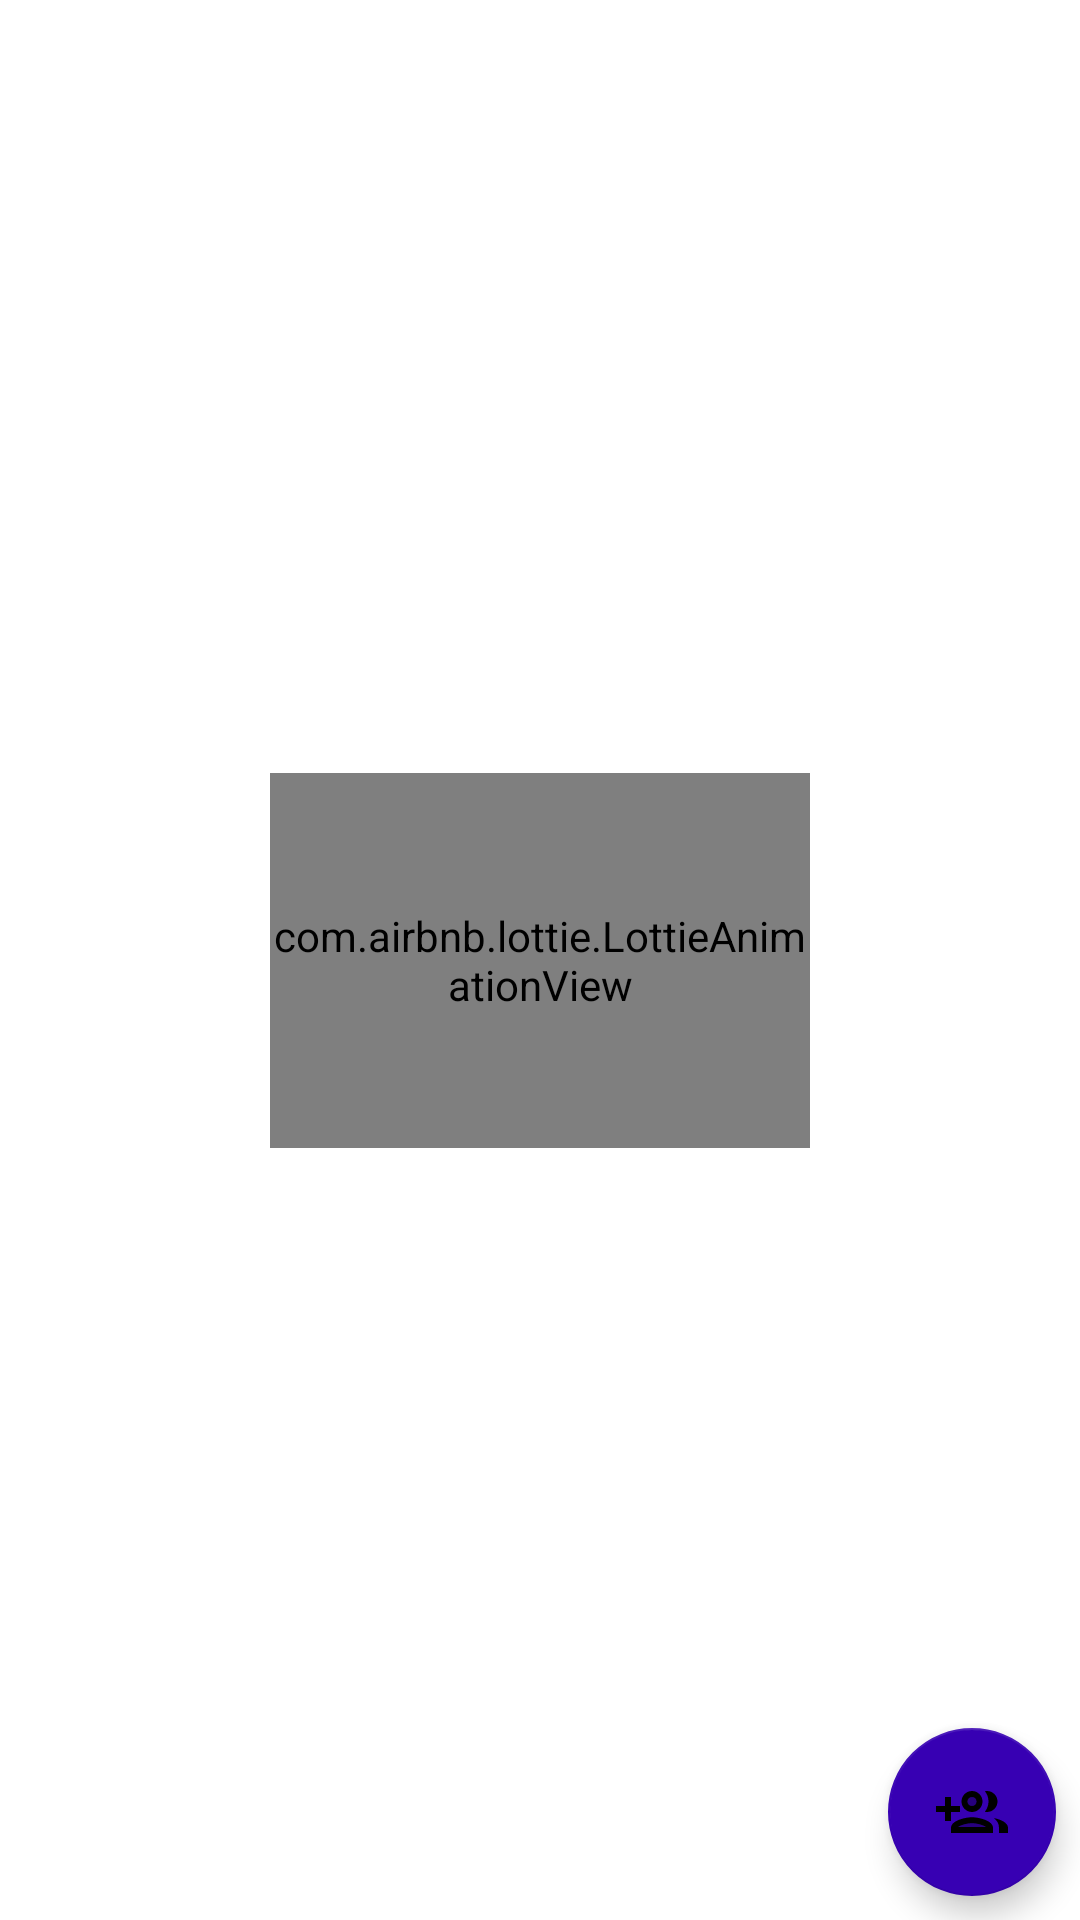

Reconstruct the res/layout file that produces this screen, plus the resources it refers to.
<!-- AndroidManifest.xml: activity theme Theme.ERegister -->
<!-- res/layout/activity_groups.xml -->
<?xml version="1.0" encoding="utf-8"?>
<androidx.constraintlayout.widget.ConstraintLayout xmlns:android="http://schemas.android.com/apk/res/android"
    xmlns:app="http://schemas.android.com/apk/res-auto"
    xmlns:tools="http://schemas.android.com/tools"
    android:layout_width="match_parent"
    android:layout_height="match_parent"
    tools:context=".activities.GroupsActivity"
    >

    <androidx.recyclerview.widget.RecyclerView
        android:id="@+id/recyclerView"
        android:layout_width="match_parent"
        android:layout_height="match_parent"
        app:layoutManager="androidx.recyclerview.widget.GridLayoutManager"
        app:layout_constraintBottom_toBottomOf="parent"
        app:layout_constraintEnd_toEndOf="parent"
        app:layout_constraintHorizontal_bias="0.5"
        app:layout_constraintStart_toStartOf="parent"
        app:layout_constraintTop_toTopOf="parent" />

    <com.airbnb.lottie.LottieAnimationView
        android:id="@+id/searchEmpty"
        android:layout_width="180dp"
        android:layout_height="125dp"
        android:scaleType="fitXY"
        app:layout_constraintBottom_toBottomOf="parent"
        app:layout_constraintEnd_toEndOf="@+id/recyclerView"
        app:layout_constraintStart_toStartOf="parent"
        app:layout_constraintTop_toTopOf="parent"
        app:lottie_autoPlay="true"
        app:lottie_loop="true"
        app:lottie_rawRes="@raw/search_empty" />

    <com.google.android.material.floatingactionbutton.FloatingActionButton
        android:id="@+id/btnAddGroup"
        android:layout_width="wrap_content"
        android:layout_height="wrap_content"
        android:layout_marginEnd="8dp"
        android:layout_marginBottom="8dp"
        android:clickable="true"
        android:contentDescription="@string/add_group"
        app:backgroundTint="@color/purple_700"
        app:layout_constraintBottom_toBottomOf="parent"
        app:layout_constraintEnd_toEndOf="parent"
        app:srcCompat="@drawable/group_add_24" />
</androidx.constraintlayout.widget.ConstraintLayout>
<!-- resources referenced by this layout -->
<resources>
  <color name="purple_700">#FF3700B3</color>
  <!-- drawable group_add_24 (drawable) -->
  <vector android:autoMirrored="true" android:height="24dp"
      android:tint="#205AF8" android:viewportHeight="24"
      android:viewportWidth="24" android:width="24dp" xmlns:android="http://schemas.android.com/apk/res/android">
      <path android:fillColor="@android:color/white" android:pathData="M5,15v-3h3v-2H5V7H3v3H0v2h3v3z"/>
      <path android:fillAlpha="0.3"
          android:fillColor="@android:color/white"
          android:pathData="M12,8.5m-1.5,0a1.5,1.5 0,1 1,3 0a1.5,1.5 0,1 1,-3 0" android:strokeAlpha="0.3"/>
      <path android:fillAlpha="0.3"
          android:fillColor="@android:color/white"
          android:pathData="M7.34,17h9.32c-0.84,-0.58 -2.87,-1.25 -4.66,-1.25s-3.82,0.67 -4.66,1.25z" android:strokeAlpha="0.3"/>
      <path android:fillColor="@android:color/white" android:pathData="M12,12c1.93,0 3.5,-1.57 3.5,-3.5S13.93,5 12,5 8.5,6.57 8.5,8.5 10.07,12 12,12zM12,7c0.83,0 1.5,0.67 1.5,1.5S12.83,10 12,10s-1.5,-0.67 -1.5,-1.5S11.17,7 12,7zM12,13.75c-2.34,0 -7,1.17 -7,3.5L5,19h14v-1.75c0,-2.33 -4.66,-3.5 -7,-3.5zM7.34,17c0.84,-0.58 2.87,-1.25 4.66,-1.25s3.82,0.67 4.66,1.25L7.34,17zM17,12c1.93,0 3.5,-1.57 3.5,-3.5S18.93,5 17,5c-0.24,0 -0.48,0.02 -0.71,0.07 0.76,0.94 1.21,2.13 1.21,3.43 0,1.3 -0.47,2.48 -1.23,3.42 0.24,0.05 0.48,0.08 0.73,0.08zM19.32,14.02c1,0.81 1.68,1.87 1.68,3.23L21,19h3v-1.75c0,-1.69 -2.44,-2.76 -4.68,-3.23z"/>
  </vector>
  <string name="add_group">Add a Group</string>
  <style name="Theme.ERegister" parent="Theme.MaterialComponents.DayNight.DarkActionBar">
          
          <item name="colorPrimary">@color/purple_500</item>
          <item name="colorPrimaryVariant">@color/purple_700</item>
          <item name="colorOnPrimary">@color/white</item>
          <item name="colorPrimaryDark">@color/purple_700</item>
          
          <item name="colorSecondary">@color/teal_200</item>
          <item name="colorSecondaryVariant">@color/teal_700</item>
          <item name="colorOnSecondary">@color/black</item>
          
          <item name="android:statusBarColor" tools:targetApi="l">?attr/colorPrimaryVariant</item>
  
          <item name="android:windowContentOverlay">@null</item>
          
      </style>
  <color name="purple_500">#FF6200EE</color>
  <color name="white">#FFFFFFFF</color>
  <color name="teal_200">#FF03DAC5</color>
  <color name="teal_700">#FF018786</color>
  <color name="black">#FF000000</color>
</resources>
